Dataset: trash_cls_dataset (GitHub, leexymon/YOLO-GARBAGE). Classes: cardboard, glass, metal, paper, plastic, trash.

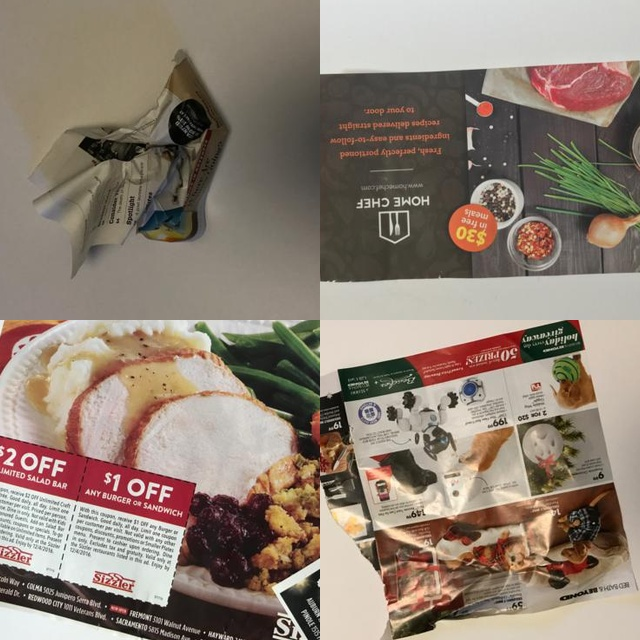
Label: paper

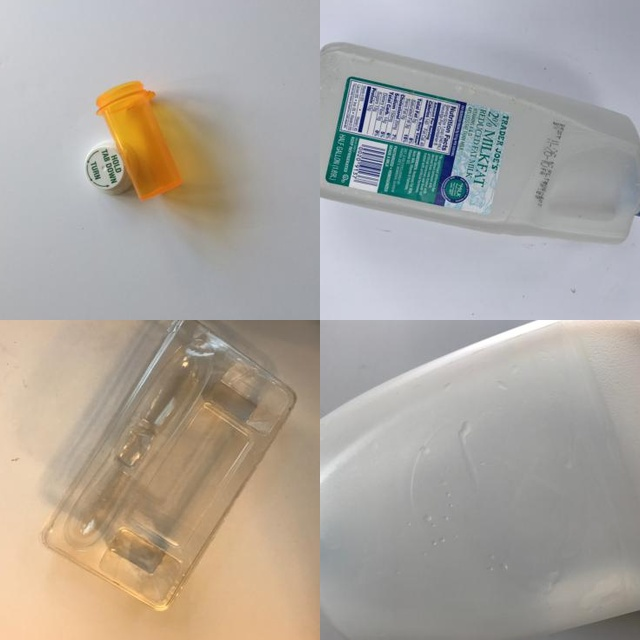
Label: plastic

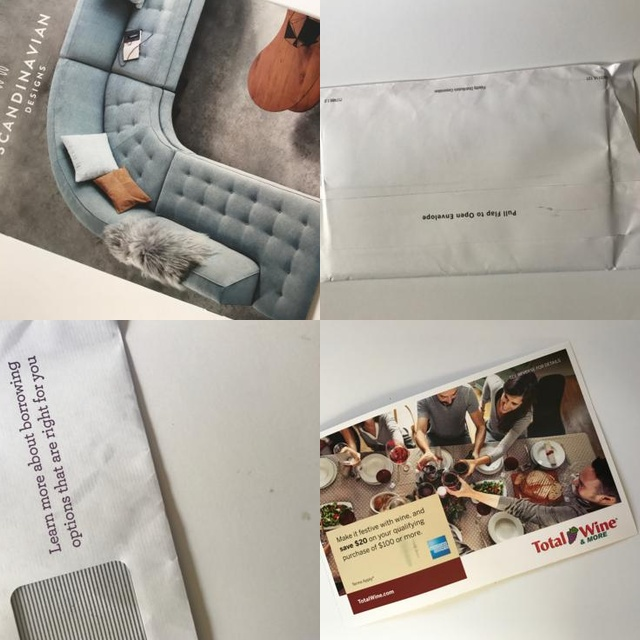
Label: paper

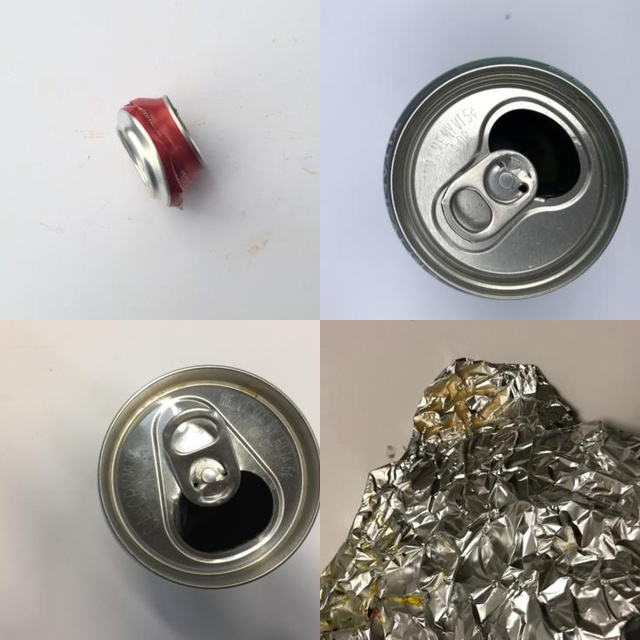
Label: metal

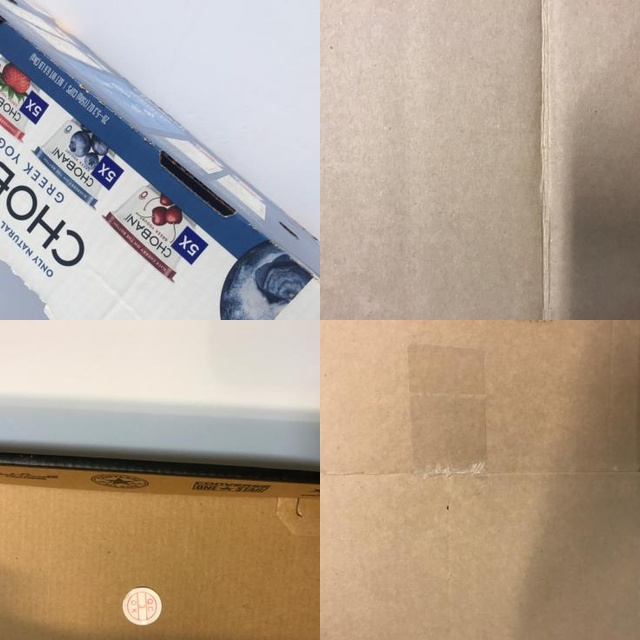
Label: cardboard

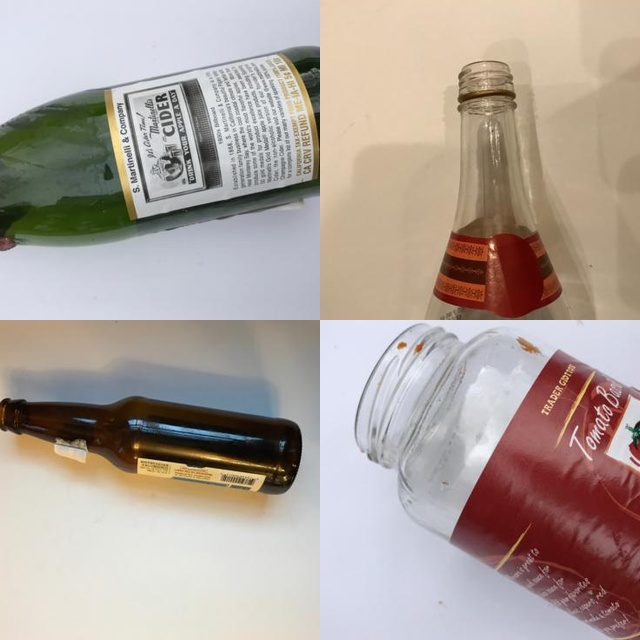
Label: glass
